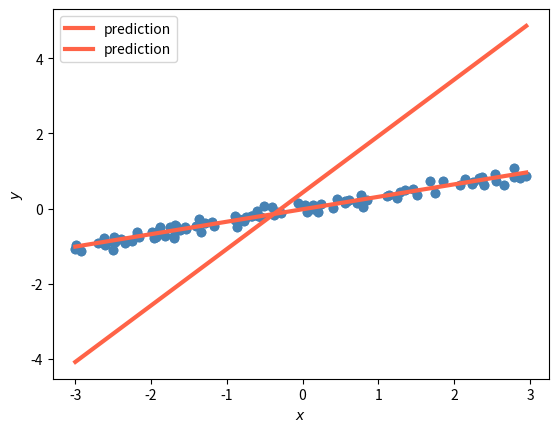
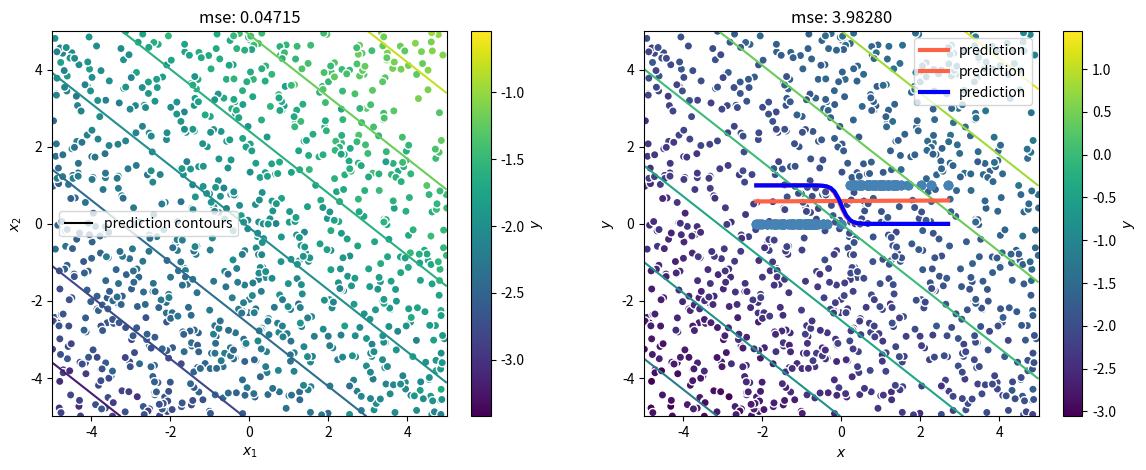

Write the Python code that produced these figures, in order. (Note: this script raises an exception after producing the figures.)
import numpy as np
from matplotlib import pyplot as plt

%matplotlib auto

# data generation


def plane_data(n=100, d=2, bound=3., noise=.1, offset=0., seed=None):
    """
    Generate samples for a linear regression dataset.
    
    Parameters
    ----------
    n : int, optional
        Number of samples to generate.
    d : int, optional
        Number of dimensions in the input data.
    bound : float, optional
        Distance between center value and extreme values in the inputs.
    noise : float, optional
        Standard deviation for the additive Gaussian noise.
    offset : float, optional
        Amount by which to shift the output values.
    seed : int, optional
        Set this number to get reproducable results.
        
    Returns
    -------
    x : (n, d) ndarray
        Input data.
    y : (n, 1) ndarray
        Target values.
    """
    rng = np.random.RandomState(seed or np.random.randint(256) + 1)
    x = rng.uniform(-bound, bound, size=(n, d))
    y = offset + x.mean(axis=-1) / bound
    target = y + noise * rng.randn(n) + offset
    return x, target.reshape(-1, 1)


def blob_data(n_per_blob=50, d=2, k=2, noise=.1, offset=0., seed=None):
    """
    Generate samples for a classification dataset.
    
    Parameters
    ----------
    n_per_blob : int, optional
        Number of samples per class to generate.
    d : int, optional
        Number of dimensions in the input data.
    k : int, optional
        Number of classes in the data.
    noise : float, optional
        Standard deviation for the additive Gaussian noise.
    offset : float, optional
        Amount by which to shift the input values.
    seed : int, optional
        Set this number to get reproducable results.
        
    Returns
    -------
    x : (n, d) ndarray
        Input data.
    y : (n, ) ndarray
        Target Labels.
    """
    means = np.zeros(shape=(k, d)) + np.linspace(-1, 1, k)[:, None]
    means += offset * d
    stds = 10 * d / k * noise + np.zeros_like(means)
    
    rng = np.random.RandomState(seed or np.random.randint(256) + 1)
    z = rng.randn(n_per_blob, k, d)
    x = stds * z + means
    y = np.ones(z.shape[:-1], dtype='int') * np.arange(k)
    return x.reshape(-1, d), y.flatten()

# visual functions


def show_1d_model(x, y, w, b, pred_func, color='tomato'):
    """Visualise 1D model on data"""
    plt.scatter(x, y, color='steelblue')
    _x = np.linspace(x.min(), x.max())[:, None]
    _s = my_first_network(_x, w, b)
    _pred = pred_func(_s)
    plt.plot(_x, _pred, color, linewidth=3, label='prediction')
    plt.xlabel('$x$')
    plt.ylabel('$y$')
    plt.legend()

    
def show_2d_model(x, y, w, b, pred_func, cmap='viridis'):
    """Visualise 2D model on data"""
    _x = np.linspace(x.min(), x.max())
    _x1, _x2 = np.meshgrid(_x, _x)
    _x = np.c_[_x1.flat, _x2.flat]
    _s = my_first_network(_x, w, b)
    _pred = pred_func(_s)
    _pred = _pred.reshape(_x1.shape)
    vmin = min(_pred.min(), y.min())
    vmax = max(_pred.max(), y.max())
    plt.contour(_x1, _x2, _pred, cmap=cmap, vmin=vmin, vmax=vmax)
    plt.scatter(*x.T, c=y.flatten(), cmap=cmap, vmin=vmin, vmax=vmax, edgecolors='w')
    plt.colorbar().set_label('$y$')
    plt.xlabel('$x_1$')
    plt.ylabel('$x_2$')
    plt.legend(handles=[plt.Line2D([], [], color='black', label='prediction contours')])

def squared_error(prediction, truth):
    """
    Compute the squared error of a predicted value, given the actual target.
    
    Parameters
    ----------
    prediction : (N, K) ndarrary
        The value(s) predicted by the model.
    truth : (N, K) ndarray
        The actual target(s) from the data.
        
    Returns
    -------
    error : (N, K) ndarray
        The squared error(s) for the prediction(s).
    """
    #[[(t11 - p11)**2, (t12 - p12)**2],
    # [(t21 - p21)**2, (t22 - p22)**2]]
    error = np.subtract(truth, prediction)
    error = np.square(error)
    return error

def my_first_network(x, w, b):
    """
    Predict a value for some input with a simple neural network.
    
    Parameters
    ----------
    x : (N, D) ndarray
        The input samples to predict a value for.
    w : (K, D) ndarray
        The input parameters for the neural network.
    b : (K, ) ndarray
        The bias parameter for the neural network.
        
    Returns
    -------
    prediction : (N, K) ndarray
        The predicted value for the input from the network.
    """
    # w × x + b or x × w**T + b
    #prediction = np.multiply(w, x)
    #prediction = np.multiply(x, np.transpose(w))
    #prediction = x.dot(w.T)
    prediction = x.dot(w.T)
    prediction = np.add(prediction, b)
    return prediction

x, y = plane_data(d=1, seed=1856)
w, b = np.random.randn(y.shape[1], x.shape[1]), np.random.randn(y.shape[1])

# print mse and visualise model
pred = my_first_network(x, w, b)
print(np.mean(squared_error(pred, y), axis=0).item())
show_1d_model(x, y, w, b, lambda x: x)

#?np.min

def analytical_solution(x, y, bias=True):
    """
    Get the optimal parameters for linear regression,
    given input data and target values.
    
    Parameters
    ----------
    x : (N, D) ndarray
        Input data to the network.
    y : (N, K) ndarray
        Target values.
    bias : bool, optional
        Whether or not the network should have a bias term.
        
    Returns
    -------
    w : (K, D) ndarray
        The optimal input parameters for the network.
    b : (K, ) ndarray
        The optimal bias parameters for the network
        or zero if `bias=False`.
    """
    dim_N = x.shape[0]
    dim_D = x.shape[1]
    dim_K = y.shape[1]
    assert dim_N == y.shape[0], \
        "N dimension of input x and y differs: x" + \
        str(x.shape) + " y" + str(y.shape)
    #theta = ((x.T.dot(x))**-1).dot(x.T).dot(y) 
    theta = np.linalg.inv(x.T.dot(x)).dot(x.T).dot(y)# D×K
    if bias:
        ############
        #b = np.dot(x, theta)# N×D.D×K
        #b = np.subtract(y, b)
        #print("dim before np.mean: " + str(b.shape))
        #b = np.mean(a=b, axis=0, keepdims=True)
        #print("dim after np.mean:  " + str(b.shape))
        ############
        b = np.mean(a=np.subtract(y, np.dot(x, theta)), axis=0, keepdims=True).T
    else:
        b = np.array([[0] * dim_K]) # right shape
    w = theta.T
    
    assert w.shape[0] == dim_K and w.shape[1] == dim_D, \
        "Missmatch of dimensions for W" + str(w.shape) + \
        " should be (" + str(dim_K) + " ," + str(dim_D) + ")"
    assert b.shape[1] == dim_K and b.shape[0] == 1, \
        "Missmatch of dimension for B" + str(b.shape) + \
        " should be (" + str(dim_K) + ", 1)"
    return w, b

#x = np.arange(20).reshape(20,1)
#y = np.arange(20).reshape(20,1)
#x = np.subtract(x, 19/2)
#y = np.subtract(y, 19/2)
#y = np.multiply(y, 0.5)
#y = np.add(y, 2)
x, y = plane_data(d=1, seed=1856)
#y = np.add(y, 1)
w, b = analytical_solution(x, y, bias=True)
pred = my_first_network(x, w, b)
print(np.mean(squared_error(pred, y), axis=0).item())
show_1d_model(x, y, w, b, lambda x: x)

# TODO: configure the arguments of the following function
# Bias corresponds to Offset, that is y = offset + ...
# Without bias, we can't get an output unequal to 0 for an input of 0.
x, y = plane_data(n=1000, bound=5., noise=.1, offset=-1., seed=1856)

plt.figure(figsize=(14, 5))  # you can change figure dimensions if necessary
# visualise model with bias
w, b = analytical_solution(x, y, bias=True)
pred = my_first_network(x, w, b)
mse = np.mean(squared_error(pred, y), axis=0)
plt.subplot(121)
plt.title(f"mse: {mse.item():.5f}")
show_2d_model(x, y, w, b, lambda x: x)
# visualise model without bias
w, b = analytical_solution(x, y, bias=False)
pred = my_first_network(x, w, b)
mse = np.mean(squared_error(pred, y), axis=0)
plt.subplot(122)
plt.title(f"mse: {mse.item():.5f}")
show_2d_model(x, y, w, b, lambda x: x)

def logistic_sigmoid(s):
    """
    Compute the logistic sigmoid function.
    
    Parameters
    ----------
    s : ndarray
        The logits to apply the logistic sigmoid function on.
    
    Returns
    -------
    a : ndarray
        The probabilitie(s) for the given logit(s).
    """
    return 1 / (1 + np.exp(-s))

def logistic_error(prediction, truth):
    """
    Compute the logistic error of a predicted value, given the actual target.
    
    Parameters
    ----------
    prediction : (N, K) ndarrary
        The value(s) predicted by the model.
    truth : (N, K) ndarray
        The actual target(s) from the data.
        
    Returns
    -------
    error : (N, K) ndarray
        The logistic error(s) for the prediction(s).
    """
    dim_N = prediction.shape[0]
    dim_K = prediction.shape[1]
    
    assert truth.shape[0] == dim_N, str(truth.shape[0]) + " != " + str(dim_N)
    assert truth.shape[1] == dim_K, str(truth.shape[1]) + " != " + str(dim_K)
    
    # if truth: prediction
    # else:     1 - prediction
    
    t = np.power(prediction, truth)
    f = np.power(np.subtract(1, prediction), np.subtract(1, truth))
    error = np.multiply(t, f)
    
    assert error.shape[0] == dim_N, str(error.shape[0]) + " != " + str(dim_N)
    assert error.shape[1] == dim_K, str(error.shape[1]) + " != " + str(dim_K)
    return error

x, y = blob_data(d=1, seed=1856)
y = y.reshape(-1,1)
w, b = np.random.randn(1, x.shape[1]), np.random.randn(1)

# print mle and visualise model
logits = my_first_network(x, w, b)
pred = logistic_sigmoid(logits)
print(np.mean(logistic_error(pred, y), axis=0))
show_1d_model(x, y, w, b, logistic_sigmoid)

def gradient_descent(step_func, x, y, bias=True, epochs=10, lr=1.):
    """
    Use gradient descent to compute the weights of a network.
    
    Parameters
    ----------
    step_func : callable
        Function that implements the gradient descent step.
        Signature should correspond to `err = step_func(x, y, w, b, lr)`.
    x : ndarray
        Inputs to the network.
    y : ndarray
        Targets for the network.
    bias : bool, optional
        Whether or not the network should have a bias term.
    epochs : int, optional
        Number of steps to descent.
    lr : float, optional
        Scaling factor for gradient steps.
        
    Returns
    -------
    w : ndarray
        The optimal input parameters for the network.
    b : ndarray, optional
        The optimal bias parameters for the network.
        Only returned if `bias=True`.
    """
    w = np.zeros((y.shape[1], x.shape[1]))
    b = np.zeros(y.shape[1])
    
    for i in range(epochs):
        err = step_func(x, y, w, b, lr=lr)
        
        if not bias:
            # undo bias updates
            b[:] = 0
            
        # print mean error at most 10 times during learning
        if epochs < 10 or i % (epochs // 10) == 0:
            print(np.mean(err, axis=0).item())
        
    return w, b


def logistic_gradient_descent_step(x, y, w, b, lr=1.):
    """
    Compute the gradient of the logistic error w.r.t. the parameters
    and apply update to the parameters.
    
    Parameters
    ----------
    x : (N, D) ndarray
        Inputs to the network.
    y : (N, K) ndarray
        Targets for the network.
    w : (K, D) ndarray
        Input weights of the network.
    b : (K, ) ndarray
        Bias weights of the network.
    lr : float, optional
        Scaling factor for gradient steps.
        
    Returns
    -------
    err : (N, K) ndarray
        The error of the prediction from the network 
        for the given input data before the update.
        
    Notes
    -----
    Updates the network parameters in-place.
    """
    logits = my_first_network(x, w, b) # N×K
    pred = logistic_sigmoid(logits)    # N×K
    err = logistic_error(pred, y)      # N×K
    
    ##
    # w
    dim_N = x.shape[0]
    grad = (np.dot(x.T, np.subtract(pred, y)) ) * lr # D×K
    w += grad.T # K×D, why plus not minus? but the result looks fine
    
    # b - nothing found in our scripts, but this seams to work, multiplicate with lr is to small
    b[:] += np.mean(a=np.subtract(y, logits), axis=0, keepdims=False) #* lr # 1×K
    ##
    
    return err


def logistic_gradient_descent(x, y, bias=True, epochs=10, lr=1e-3):
    return gradient_descent(logistic_gradient_descent_step, x, y[:, None], bias, epochs, lr)

### original ones:
x, y = blob_data(d=1, seed=1856)
## inverse y for testing
#y[:] = np.add(np.multiply(-1,y), 1)
## offset
#x = np.add(x, 1)
w, b = logistic_gradient_descent(x, y, epochs=100, bias=True)
show_1d_model(x, y, w, b, logistic_sigmoid)

w, b = logistic_gradient_descent(x, y, epochs=100, bias=False)
show_1d_model(x, y, w, b, logistic_sigmoid, color="blue")

def to_one_hot(y, k=None):
    """
    Compute a one-hot encoding from a vector of integer labels.
    
    Parameters
    ----------
    y : (N, ) ndarray
        The zero-indexed integer labels to encode.
    k : int, optional
        The number of distinct labels in `y`.
        
    Returns
    -------
    one_hot : (N, k) ndarray
        The one-hot encoding of the labels.
    """
    n = len(y)
    if k is None:
        k = len(np.unique(y))
    
    #mapping = [-1] * k
    #for i in range(n):
    #    if y[i] in mapping:
    #        pos = mapping.index(y[i])
    #    else:
    #        pos = mapping.index(-1)
    #        mapping[pos] = y[i]
    #    row = [0] * k
    #    row[pos] = 1
    #    if i == 0:
    #        one_hot = [row]
    #    else:
    #        one_hot = np.vstack([one_hot, row])
    for i in range(n):
        row = [0] * k
        row[y[i]] = 1
        if i == 0:
            one_hot = [row]
        else:
            one_hot = np.vstack([one_hot, row])
    
    return one_hot

y = np.random.randint(3, size=5)
print("original y:")
print(y)
print("result:")
print(to_one_hot(y, 3))

def softmax(s):
    """
    Compute the softmax function.
    
    Parameters
    ----------
    s : (N, K) ndarray
        The logits to apply the softmax function on.
    
    Returns
    -------
    a : (N, K) ndarray
        The probabilitie(s) for the given logit(s).
    """
    # Hint: check the row sums!
    raise NotImplementedError("TODO: implement softmax function!")


def cross_entropy(prediction, truth):
    """
    Compute the logistic error of a predicted value, given the actual target.
    
    Parameters
    ----------
    prediction : (N, K) ndarrary
        The value(s) predicted by the model.
    truth : (N, K) ndarray
        The actual target(s) from the data.
        
    Returns
    -------
    error : (N, ) ndarray
        The logistic error(s) for the prediction(s).
    """
    # Hint: check the sign!
    raise NotImplementedError("TODO: implement cross_entropy function!")


def softmax_gradient_descent_step(x, y, w, b, lr=1.):
    """
    Compute the gradient of the cross-entropy w.r.t. the parameters
    and apply update to the parameters.
    
    Parameters
    ----------
    x : (N, D) ndarray
        Inputs to the network.
    y : (N, K) ndarray
        Targets for the network.
    w : (K, D) ndarray
        Input weights of the network.
    b : (K, ) ndarray
        Bias weights of the network.
    lr : float, optional
        Scaling factor for gradient steps.
        
    Returns
    -------
    err : (N, ) ndarray
        The error of the prediction from the network 
        for the given input data before the update.
        
    Notes
    -----
    Updates the network parameters in-place.
    """
    logits = my_first_network(x, w, b)
    pred = softmax(logits)
    err = cross_entropy(pred, y)
    
    raise NotImplementedError("TODO: implement softmax_gradient_descent_step function!")
    
    return err

def softmax_gradient_descent(x, y, bias=True, epochs=10, lr=1e-3):
    return gradient_descent(softmax_gradient_descent_step, x, y, bias, epochs, lr)

num_classes = 2  # feel free to play around!
x, y = blob_data(k=num_classes, seed=1856)
y_hot = to_one_hot(y, k=num_classes)
w, b = softmax_gradient_descent(x, y_hot, epochs=100, bias=True)
show_2d_model(x, y, w, b, lambda x: np.sum(softmax(x) * np.arange(num_classes), axis=-1))